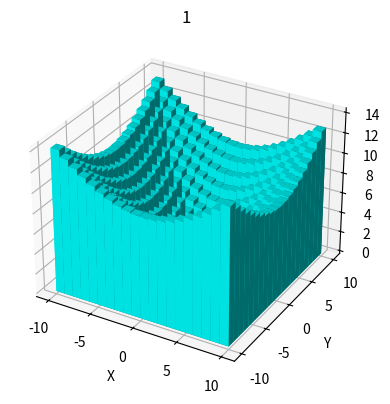

Generate this figure with matplotlib:
import numpy as np
import matplotlib.pyplot as plt

# This import registers the 3D projection, but is otherwise unused.
from mpl_toolkits.mplot3d import Axes3D
# setup the figure and axes
fig = plt.figure(figsize=(10, 5))  # 画布宽长比例
ax = fig.add_subplot(121, projection='3d')
ax.set_title('1')
width = depth = 1
for i in range(-10, 10):
    for j in range(-10, 10):
        ax.bar3d(i, j, 0, width, depth, np.sqrt(i ** 2 + j ** 2), color = np.array([0, 1, 1]))
ax.set_xlabel('X')
ax.set_ylabel('Y')
ax.set_zlabel('time cost')
plt.show()